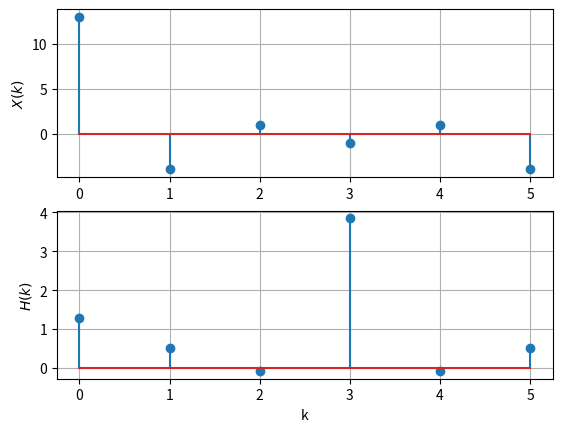

Write the Python code that produced this figure.
import numpy as np
import matplotlib.pyplot as plt

N=6

def x(n):
    if n<0 or n>5:
        return 0
    elif n<4:
     return n+1
    else:
        return 6-n

def h(n):
    if n<0:
        return 0
    elif n<2:
        return (-1/2)**n
    else:
        return 5*(-1/2)**n
def dft(k,fn):
    l=0
    for i in range(N):
        l+=fn(i)*np.exp(-1j*2*np.pi*k*i/N)
    return l



k=np.arange(N)
dft2=np.vectorize(dft)

X=dft2(k,x)
H=dft2(k,h)
print(X)

plt.subplot(211)
plt.stem(k,np.real(X))
plt.grid ()
plt.ylabel("$X(k)$")

plt.subplot(212)
plt.stem(k,np.real(H))
plt.xlabel("k")
plt.ylabel("$H(k)$")
plt.grid ()
plt.show()
